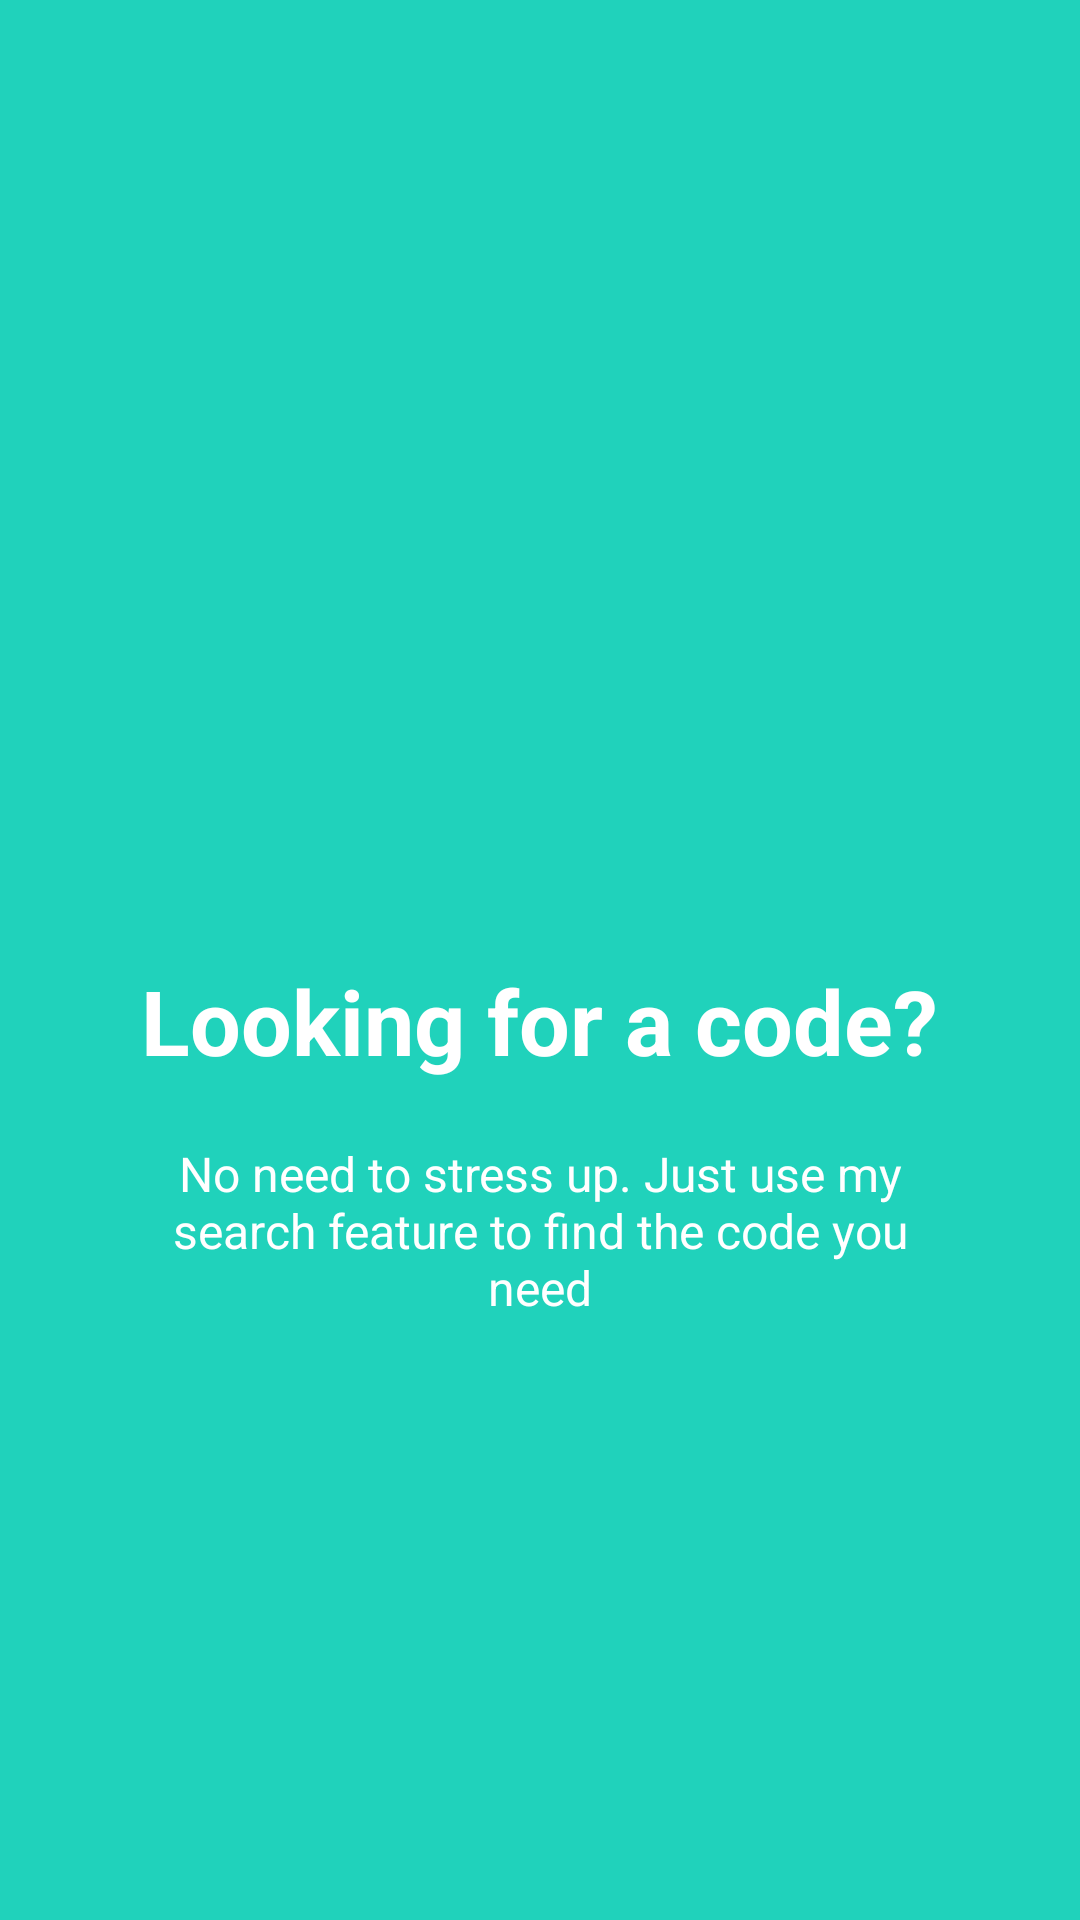

Layout XML and referenced resources for this Android screen:
<!-- AndroidManifest.xml: application theme AppTheme -->
<!-- res/layout/welcome_slide2.xml -->
<?xml version="1.0" encoding="utf-8"?>
<RelativeLayout xmlns:android="http://schemas.android.com/apk/res/android"
    xmlns:app="http://schemas.android.com/apk/res-auto"
    android:layout_width="match_parent"
    android:layout_height="match_parent"
    android:background="@color/bg_screen2">

    <LinearLayout
        android:layout_width="wrap_content"
        android:layout_height="wrap_content"
        android:layout_centerInParent="true"
        android:gravity="center_horizontal"
        android:orientation="vertical">

        <ImageView
            android:layout_width="@dimen/img_width_height"
            android:layout_height="@dimen/img_width_height"
            app:srcCompat="@drawable/ic_search_white_24dp"
            />

        <TextView
            android:layout_width="wrap_content"
            android:layout_height="wrap_content"
            android:text="@string/slide_2_title"
            android:textColor="@android:color/white"
            android:textSize="@dimen/slide_title"
            android:textStyle="bold" />

        <TextView
            android:layout_width="wrap_content"
            android:layout_height="wrap_content"
            android:layout_marginTop="20dp"
            android:paddingLeft="@dimen/desc_padding"
            android:paddingRight="@dimen/desc_padding"
            android:text="@string/slide_2_desc"
            android:textAlignment="center"
            android:textColor="@android:color/white"
            android:textSize="@dimen/slide_desc" />

    </LinearLayout>


</RelativeLayout>
<!-- resources referenced by this layout -->
<resources>
  <color name="bg_screen2">#20d2bb</color>
  <dimen name="desc_padding">40dp</dimen>
  <dimen name="img_width_height">120dp</dimen>
  <dimen name="slide_desc">16dp</dimen>
  <dimen name="slide_title">30dp</dimen>
  <string name="slide_2_desc">No need to stress up. Just use my search feature to find the code you need</string>
  <string name="slide_2_title">Looking for a code? </string>
  <style name="AppTheme" parent="Theme.AppCompat.Light.DarkActionBar">
          
          <item name="colorPrimary">@color/colorPrimary</item>
          <item name="colorPrimaryDark">@color/colorPrimaryDark</item>
          <item name="colorAccent">@color/colorAccent</item>
      </style>
  <color name="colorPrimary">#E91E63</color>
  <color name="colorPrimaryDark">#e61e62</color>
  <color name="colorAccent">#ff1744</color>
</resources>
